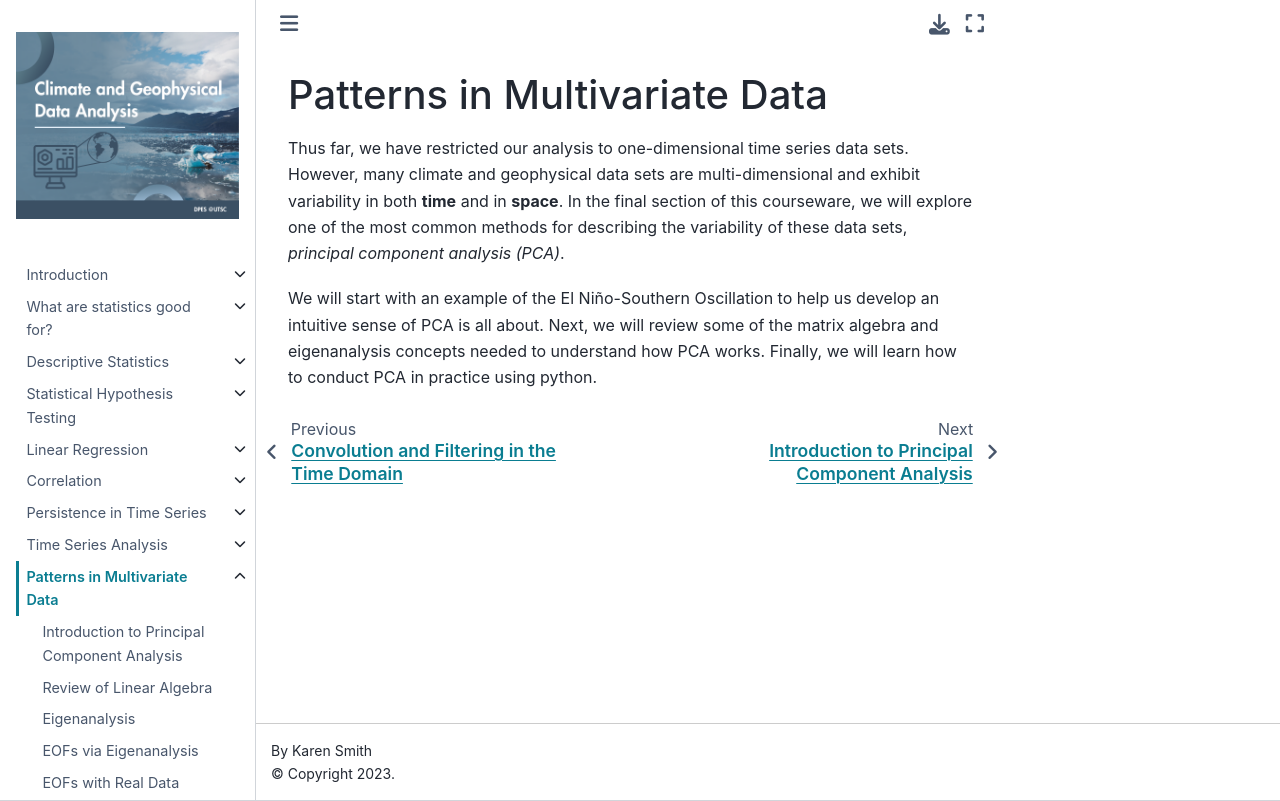

repository: kls2177/Climate-and-Geophysical-Data-Analysis · page: chapters/Week7/pca.html · generator: jekyll

Patterns in Multivariate Data
==================================

Thus far, we have restricted our analysis to one-dimensional time series data sets. However, many climate and geophysical data sets are multi-dimensional and exhibit variability in both **time** and in **space**. In the final section of this courseware, we will explore one of the most common methods for describing the variability of these data sets, *principal component analysis (PCA)*.

We will start with an example of the El Niño-Southern Oscillation to help us develop an intuitive sense of PCA is all about. Next, we will review some of the matrix algebra and eigenanalysis concepts needed to understand how PCA works. Finally, we will learn how to conduct PCA in practice using python.
